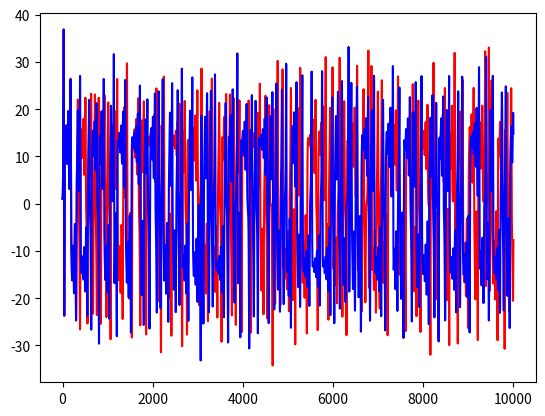
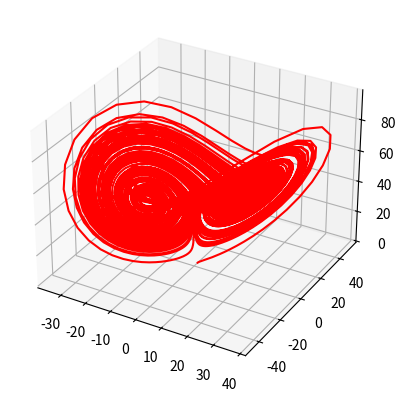
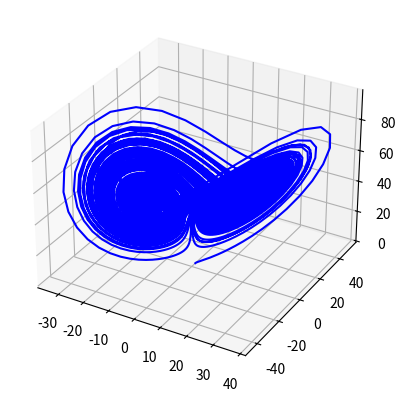
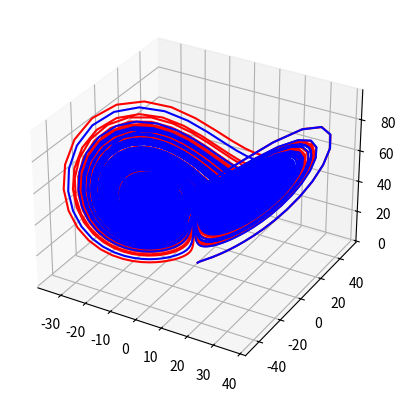

The script that saved these images, in order:
#!/usr/bin/env python3

from mpl_toolkits.mplot3d import Axes3D
import matplotlib.pyplot as plt


def euler(fx, fy, fz, initial, h, n):
    x = [None] * n
    y = [None] * n
    z = [None] * n
    t = [None] * n
    x[0], y[0], z[0] = initial
    t[0] = 0

    for i in range(1, n):
        x[i] = x[i-1] + h * fx(x[i-1], y[i-1])
        y[i] = y[i-1] + h * fy(x[i-1], y[i-1], z[i-1])
        z[i] = z[i-1] + h * fz(x[i-1], y[i-1], z[i-1])
        t[i] = i

    return x, y, z, t

res_a = euler(lambda x, y: 16 * (y - x),
              lambda x, y, z: (45 * x) - y - (x * z),
              lambda x, y, z: (x * y) - (4 * z),
              initial = (1, 1, 1),
              h = 0.01,
              n = 10000)

res_b = euler(lambda x, y: 16 * (y - x),
              lambda x, y, z: (45 * x) - y - (x * z),
              lambda x, y, z: (x * y) - (4 * z),
              initial = (1.01, 1.01, 1.01),
              h = 0.01,
              n = 10000)

# time domain plots
plt.plot(res_a[3], res_a[0], c='red')
plt.plot(res_b[3], res_b[0], c='blue')
plt.show()

# state-space plot res_a
fig = plt.figure()
ax = fig.add_subplot(111, projection='3d')
ax.plot(res_a[0], res_a[1], res_a[2], c='red')
plt.show()

# state-space plot res_b
fig = plt.figure()
ax = fig.add_subplot(111, projection='3d')
ax.plot(res_b[0], res_b[1], res_b[2], c='blue')
plt.show()

# state-space plot both
fig = plt.figure()
ax = fig.add_subplot(111, projection='3d')
ax.plot(res_a[0], res_a[1], res_a[2], c='red')
ax.plot(res_b[0], res_b[1], res_b[2], c='blue')
plt.show()
